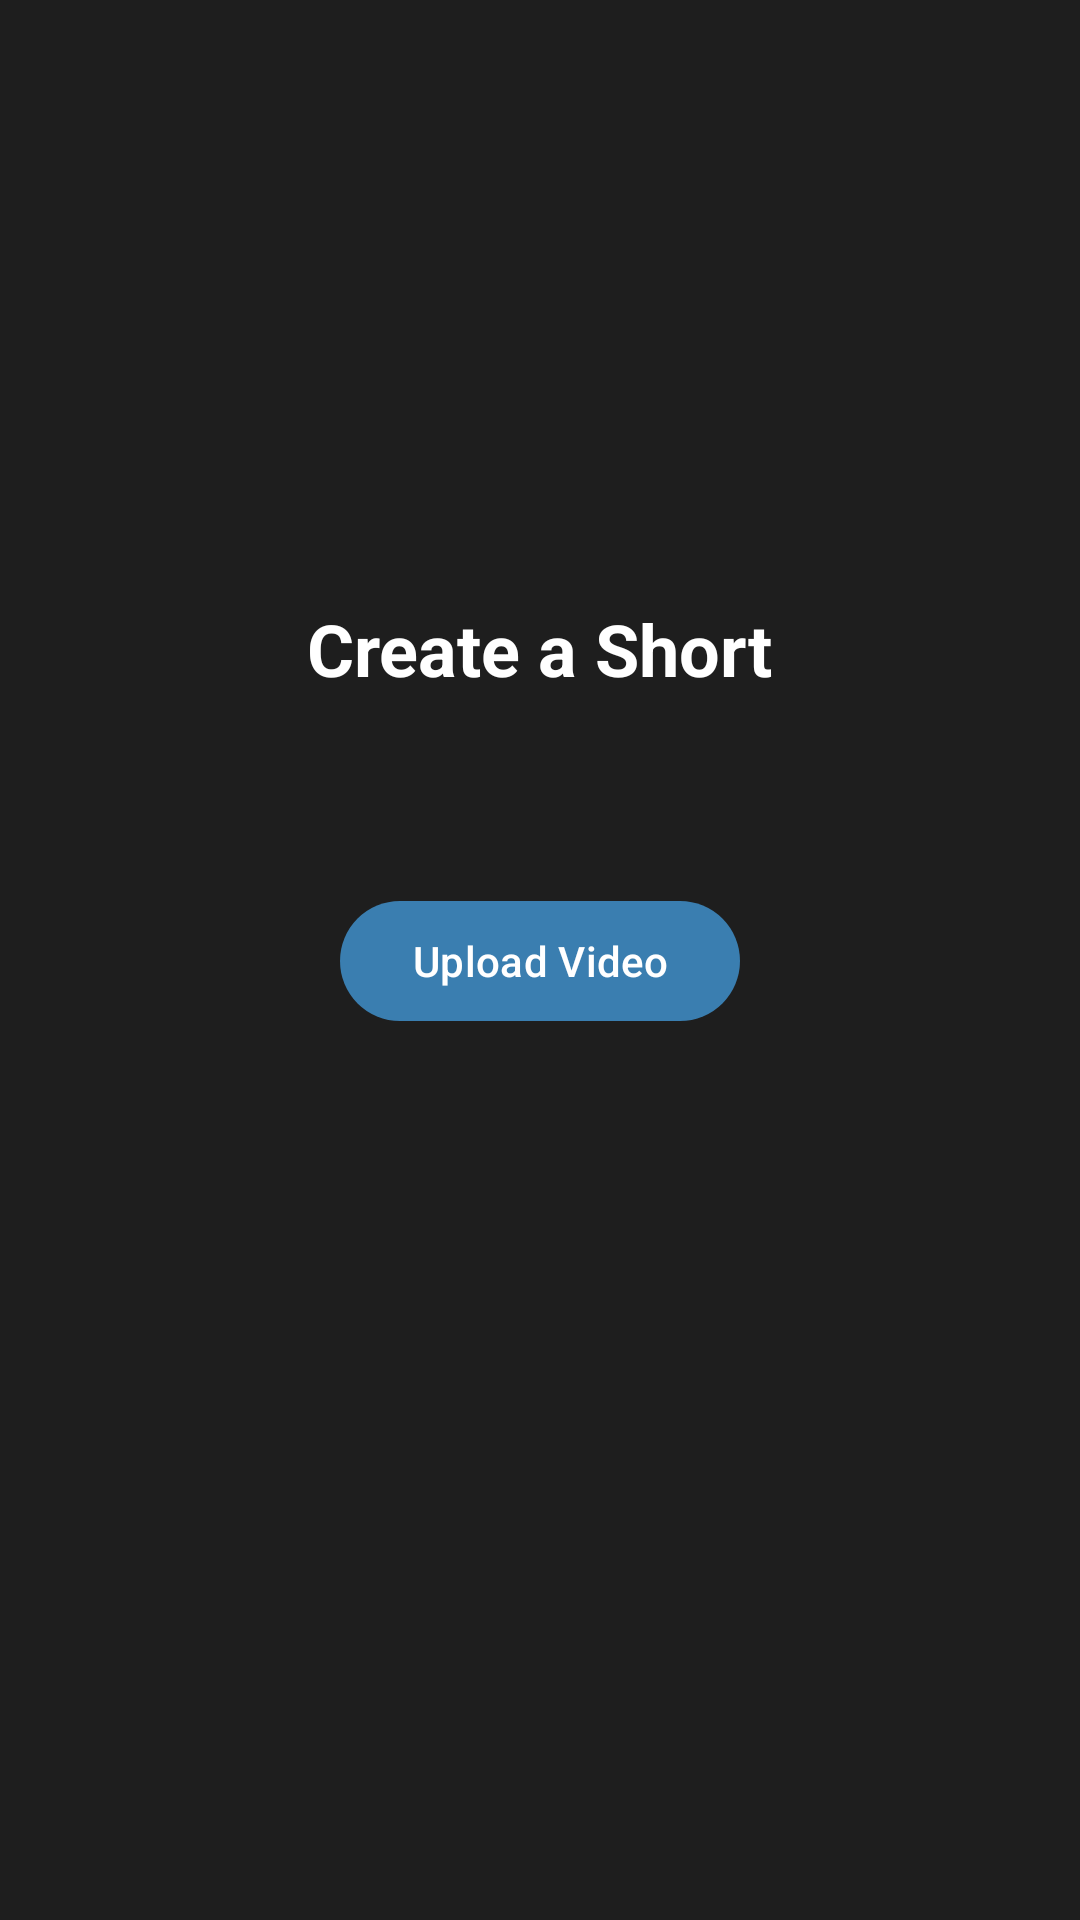

Here is an Android app screen rendered from its layout file. Give the layout XML and the strings, colors and styles it references.
<!-- AndroidManifest.xml: application theme Theme.GrowighAssignment -->
<!-- res/layout/fragment_upload_video.xml -->
<?xml version="1.0" encoding="utf-8"?>
<androidx.constraintlayout.widget.ConstraintLayout xmlns:android="http://schemas.android.com/apk/res/android"
    xmlns:app="http://schemas.android.com/apk/res-auto"
    xmlns:tools="http://schemas.android.com/tools"
    android:id="@+id/frameLayout6"
    android:layout_width="match_parent"
    android:layout_height="match_parent"
    android:background="@color/black_fab"
    tools:context=".presentation.ui.video.UploadVideoFragment" >

    <TextView
        android:id="@+id/textView16"
        android:layout_width="wrap_content"
        android:layout_height="wrap_content"
        android:text="Create a Short"
        android:textSize="24sp"
        android:textStyle="bold"
        android:textColor="@color/white"
        app:layout_constraintBottom_toBottomOf="parent"
        app:layout_constraintEnd_toEndOf="parent"
        app:layout_constraintStart_toStartOf="parent"
        app:layout_constraintTop_toTopOf="parent"
        app:layout_constraintVertical_bias="0.329" />

    <Button
        android:id="@+id/button2"
        android:layout_width="wrap_content"
        android:layout_height="wrap_content"
        android:layout_marginTop="64dp"
        android:text="Upload Video"
        app:layout_constraintEnd_toEndOf="@+id/textView16"
        app:layout_constraintStart_toStartOf="@+id/textView16"
        app:layout_constraintTop_toBottomOf="@+id/textView16" />
</androidx.constraintlayout.widget.ConstraintLayout>
<!-- resources referenced by this layout -->
<resources>
  <color name="black_fab">#1E1E1E</color>
  <color name="white">#FFFFFFFF</color>
  <style name="Theme.GrowighAssignment" parent="Base.Theme.GrowighAssignment" />
  <style name="Base.Theme.GrowighAssignment" parent="Theme.Material3.Light.NoActionBar">
          
          <item name="windowActionBar">false</item>
          <item name="windowNoTitle">true</item>
          <item name="android:windowLightStatusBar">true</item>
          <item name="colorPrimary">@color/blue</item>
      </style>
  <color name="blue">#3A7EB0</color>
</resources>
